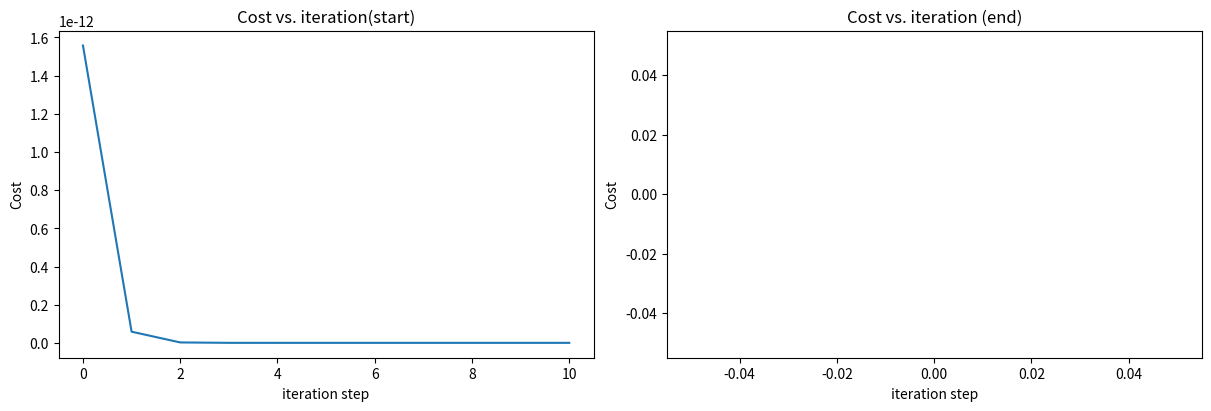

This chart was generated by the following Python code:
import numpy as np
import matplotlib.pyplot as plt
import copy, math
np.set_printoptions(precision=2)


def compute_cost(y_train, X_train, w, b):
    sum_cost = 0
    m = X_train.shape[0]
    for i in range(m):
        cost = (np.dot(X_train[i], w) + b - y_train[i]) ** 2
        sum_cost += cost

    sum_cost /= 2*m
    return sum_cost

def compute_derivative(X_train, y_train, w, b):
    m, n = X_train.shape
    d_w = np.zeros((n,))
    d_b = 0.0

    for i in range(m):
        err = np.dot(w, X_train[i]) + b - y_train[i]
        for j in range(n):
            d_w[j] = d_w[j] + err * X_train[i,j]

        d_b = d_b + err

    d_w = d_w / m
    d_b = d_b / m

    return d_w, d_b


# def compute_gradient(X, y, w, b):
#     m, n = X.shape  # (number of examples, number of features)
#     dj_dw = np.zeros((n,))
#     dj_db = 0.
#
#     for i in range(m):
#         err = (np.dot(X[i], w) + b) - y[i]
#         for j in range(n):
#             dj_dw[j] = dj_dw[j] + err * X[i, j]
#         dj_db = dj_db + err
#     dj_dw = dj_dw / m
#     dj_db = dj_db / m
#
#     return dj_db, dj_dw



def perform_gradient_descent(X_train, y_train, w_0, b_0, lr, steps, cost_func, derivative):
    w = w_0
    b = b_0
    cost_hist = []
    wb_hist = []

    cost = cost_func(y_train, X_train, w, b)
    cost_hist.append(cost)
    wb_hist.append([w, b])

    for n in range(steps):
        d_w, d_b = derivative(X_train, y_train, w, b)
        w = w - lr * d_w
        b = b - lr * d_b
        cost = cost_func(y_train, X_train, w, b)
        cost_hist.append(cost)
        wb_hist.append([w, b])
    return w, b, cost_hist, wb_hist


X_train = np.array([[2104, 5, 1, 45], [1416, 3, 2, 40], [852, 2, 1, 35]])
y_train = np.array([460, 232, 178])
print(X_train.shape)
print(y_train.shape)

b_init = 785.1811367994083
w_init = np.array([ 0.39133535, 18.75376741, -53.36032453, -26.42131618])
lr = 5.0e-7
print(lr)
steps = 10

w, b, cost_hist, wb_hist = perform_gradient_descent(X_train, y_train, w_init, b_init, lr, steps, compute_cost, compute_derivative)

# print(f"(w,b) found by gradient descent: ({w:8.4f},{b:8.4f})")

# plot cost versus iteration
fig, (ax1, ax2) = plt.subplots(1, 2, constrained_layout=True, figsize=(12,4))
ax1.plot(cost_hist[:100])
ax2.plot(1000 + np.arange(len(cost_hist[1000:])), cost_hist[1000:])
ax1.set_title("Cost vs. iteration(start)");  ax2.set_title("Cost vs. iteration (end)")
ax1.set_ylabel('Cost')            ;  ax2.set_ylabel('Cost')
ax1.set_xlabel('iteration step')  ;  ax2.set_xlabel('iteration step')
plt.show()


